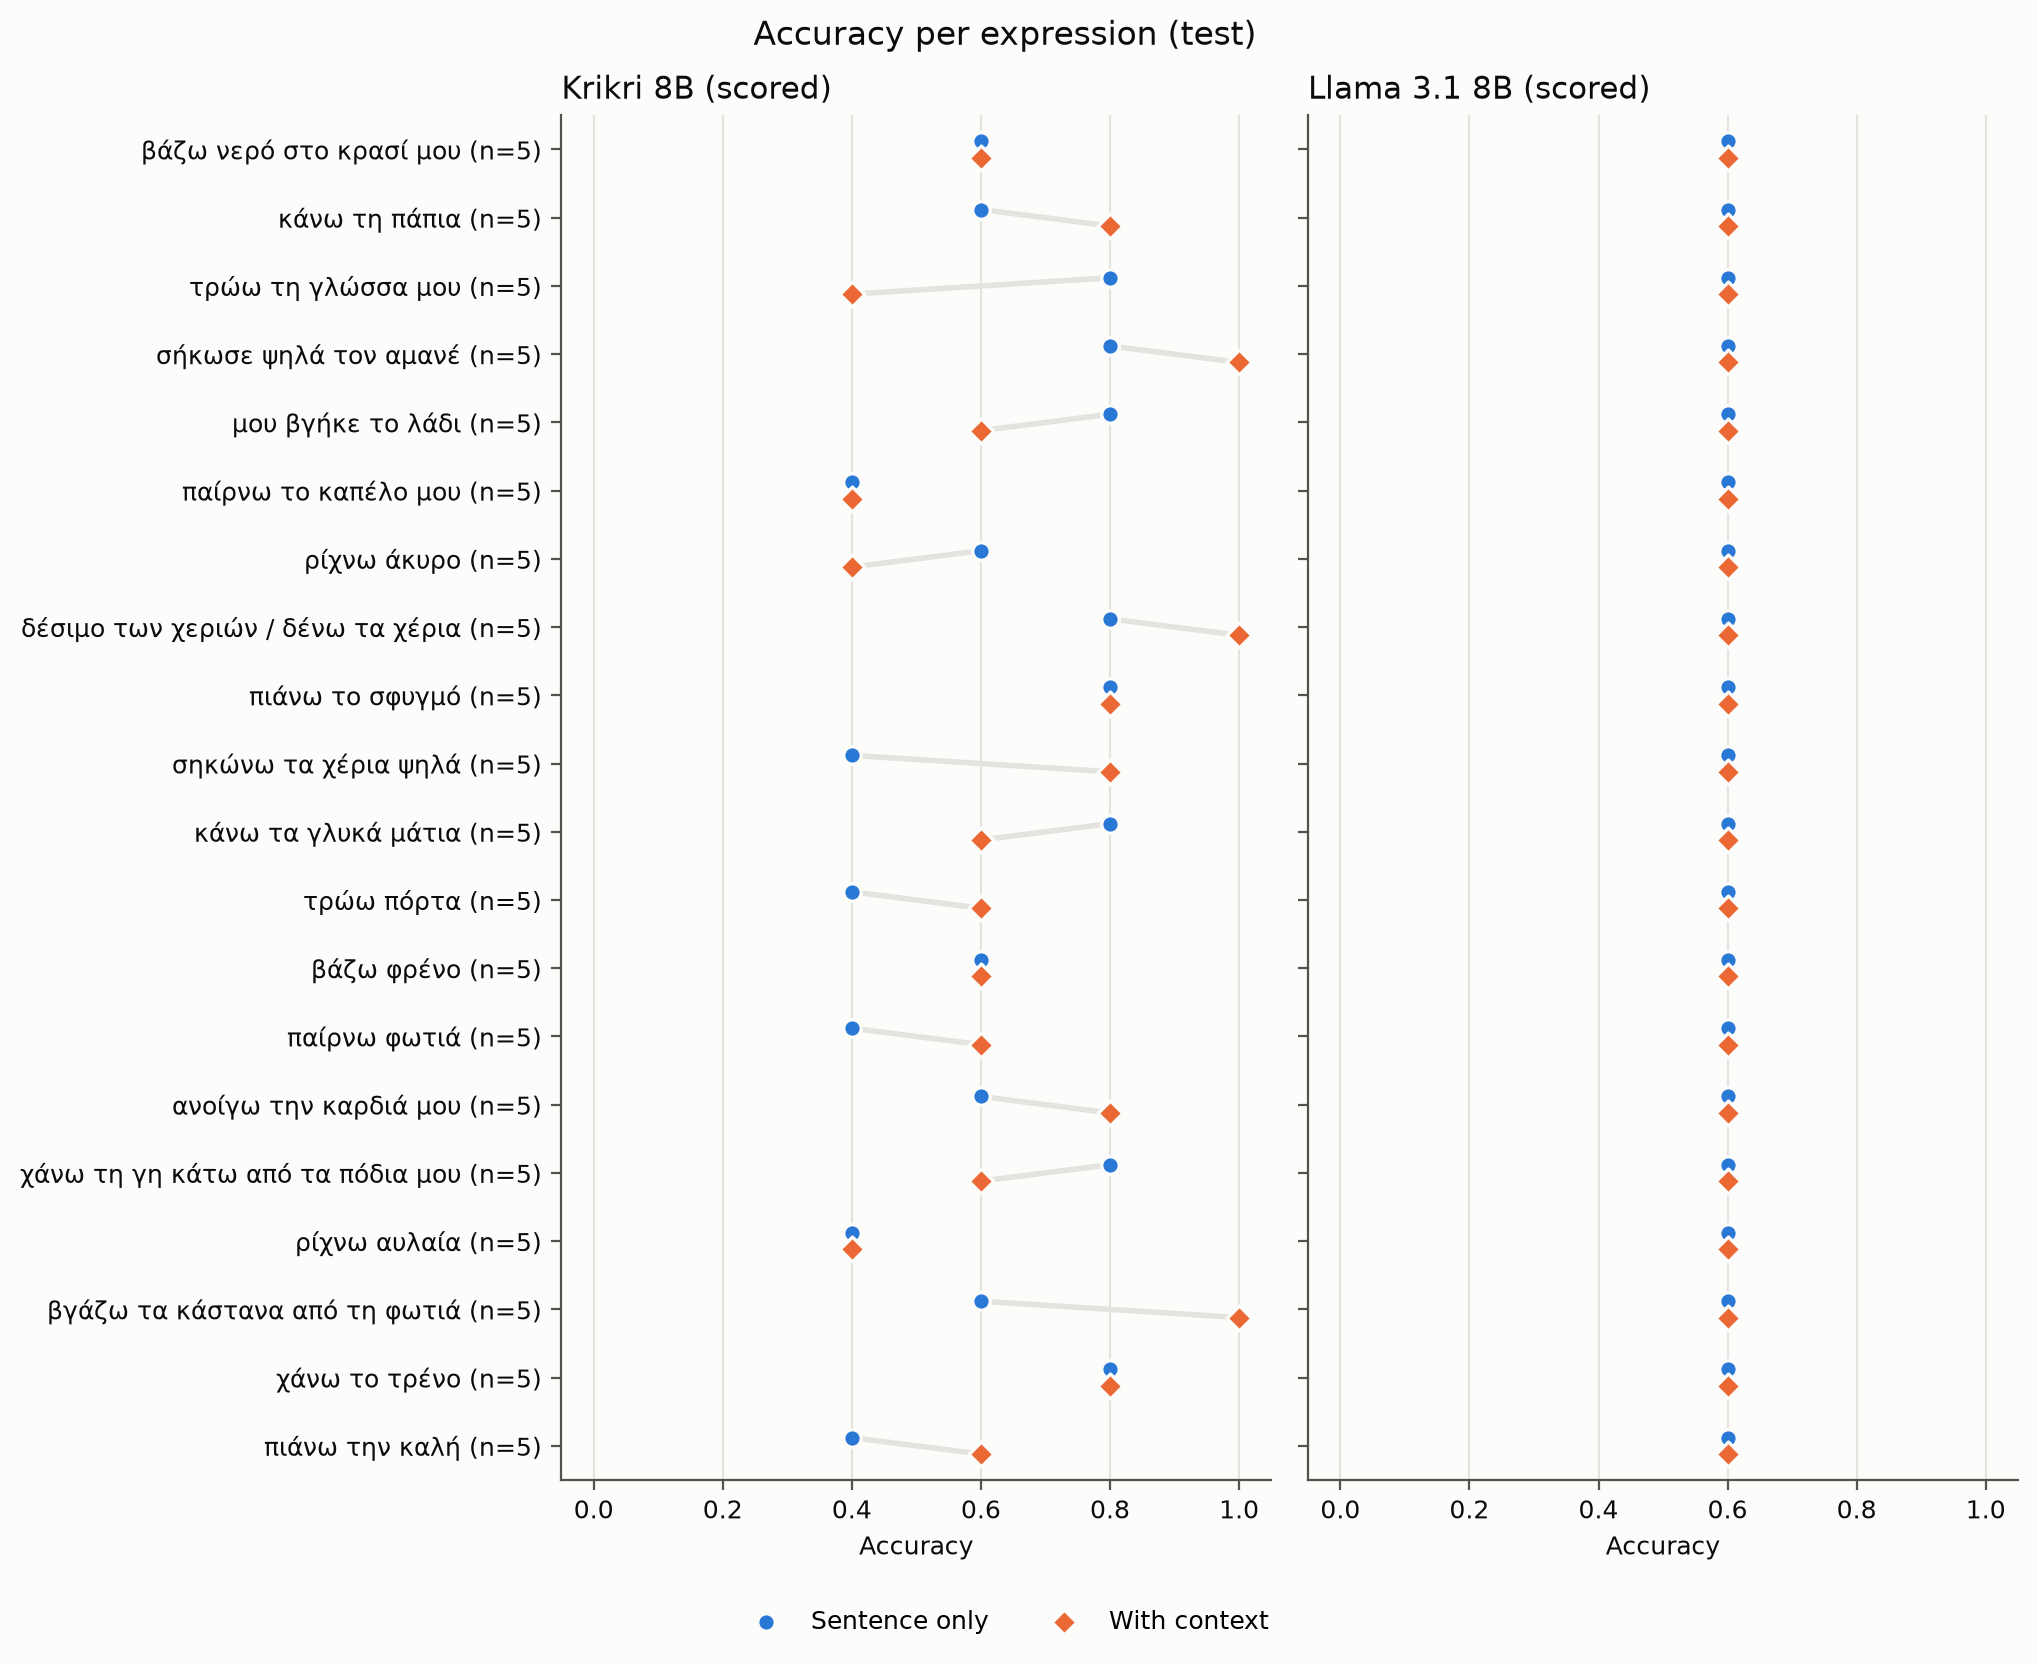

The table this chart was drawn from, first rows:
model, expression_id, expression, n, accuracy_sentence, accuracy_context
Krikri 8B (scored), e06, βάζω νερό στο κρασί μου, 5, 0.6, 0.6
Krikri 8B (scored), e07, κάνω τη πάπια, 5, 0.6, 0.8
Krikri 8B (scored), e08, τρώω τη γλώσσα μου, 5, 0.8, 0.4
Krikri 8B (scored), e09, σήκωσε ψηλά τον αμανέ, 5, 0.8, 1.0
Krikri 8B (scored), e10, μου βγήκε το λάδι, 5, 0.8, 0.6
Krikri 8B (scored), e11, παίρνω το καπέλο μου, 5, 0.4, 0.4
Krikri 8B (scored), e12, ρίχνω άκυρο, 5, 0.6, 0.4
Krikri 8B (scored), e13, δέσιμο των χεριών / δένω τα χέρια, 5, 0.8, 1.0
Krikri 8B (scored), e14, πιάνω το σφυγμό, 5, 0.8, 0.8
Krikri 8B (scored), e15, σηκώνω τα χέρια ψηλά, 5, 0.4, 0.8
Krikri 8B (scored), e16, κάνω τα γλυκά μάτια, 5, 0.8, 0.6
Krikri 8B (scored), e17, τρώω πόρτα, 5, 0.4, 0.6
Krikri 8B (scored), e18, βάζω φρένο, 5, 0.6, 0.6
Krikri 8B (scored), e19, παίρνω φωτιά, 5, 0.4, 0.6
Krikri 8B (scored), e20, ανοίγω την καρδιά μου, 5, 0.6, 0.8
Krikri 8B (scored), e21, χάνω τη γη κάτω από τα πόδια μου, 5, 0.8, 0.6
Krikri 8B (scored), e22, ρίχνω αυλαία, 5, 0.4, 0.4
Krikri 8B (scored), e23, βγάζω τα κάστανα από τη φωτιά, 5, 0.6, 1.0
Krikri 8B (scored), e24, χάνω το τρένο, 5, 0.8, 0.8
Krikri 8B (scored), e25, πιάνω την καλή, 5, 0.4, 0.6
Llama 3.1 8B (scored), e06, βάζω νερό στο κρασί μου, 5, 0.6, 0.6
Llama 3.1 8B (scored), e07, κάνω τη πάπια, 5, 0.6, 0.6
Llama 3.1 8B (scored), e08, τρώω τη γλώσσα μου, 5, 0.6, 0.6
Llama 3.1 8B (scored), e09, σήκωσε ψηλά τον αμανέ, 5, 0.6, 0.6
Llama 3.1 8B (scored), e10, μου βγήκε το λάδι, 5, 0.6, 0.6
Llama 3.1 8B (scored), e11, παίρνω το καπέλο μου, 5, 0.6, 0.6
Llama 3.1 8B (scored), e12, ρίχνω άκυρο, 5, 0.6, 0.6
Llama 3.1 8B (scored), e13, δέσιμο των χεριών / δένω τα χέρια, 5, 0.6, 0.6
Llama 3.1 8B (scored), e14, πιάνω το σφυγμό, 5, 0.6, 0.6
Llama 3.1 8B (scored), e15, σηκώνω τα χέρια ψηλά, 5, 0.6, 0.6
Llama 3.1 8B (scored), e16, κάνω τα γλυκά μάτια, 5, 0.6, 0.6
Llama 3.1 8B (scored), e17, τρώω πόρτα, 5, 0.6, 0.6
Llama 3.1 8B (scored), e18, βάζω φρένο, 5, 0.6, 0.6
Llama 3.1 8B (scored), e19, παίρνω φωτιά, 5, 0.6, 0.6
Llama 3.1 8B (scored), e20, ανοίγω την καρδιά μου, 5, 0.6, 0.6
Llama 3.1 8B (scored), e21, χάνω τη γη κάτω από τα πόδια μου, 5, 0.6, 0.6
Llama 3.1 8B (scored), e22, ρίχνω αυλαία, 5, 0.6, 0.6
Llama 3.1 8B (scored), e23, βγάζω τα κάστανα από τη φωτιά, 5, 0.6, 0.6
Llama 3.1 8B (scored), e24, χάνω το τρένο, 5, 0.6, 0.6
Llama 3.1 8B (scored), e25, πιάνω την καλή, 5, 0.6, 0.6
